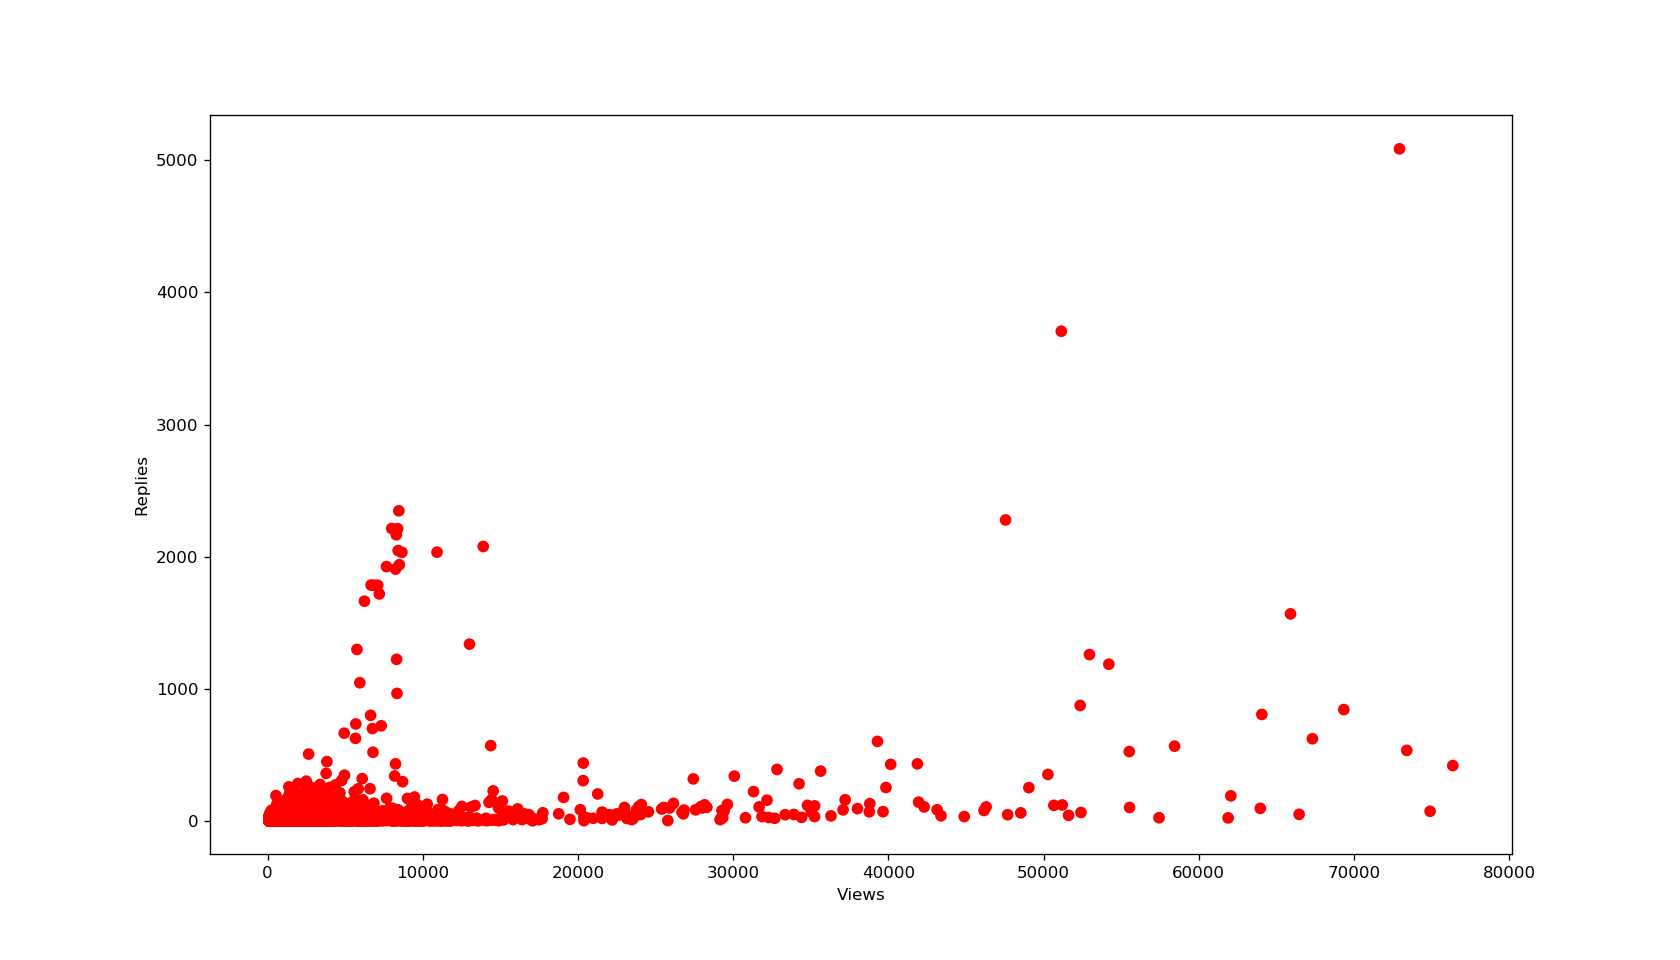

The data file committed next to this chart (first rows):
tid, views, replies
202672, 357, 38
202673, 176, 1
202653, 580, 9
202674, 146, 2
202675, 231, 2
202676, 232, 2
202677, 303, 1
202678, 1476, 5
202679, 102, 3
202680, 169, 2
202681, 272, 25
202682, 127, 2
202683, 320, 31
202684, 307, 5
202685, 168, 10
282160, 694, 1
202686, 289, 5
202687, 457, 49
202688, 147, 7
202690, 216, 10
202689, 450, 15
202691, 276, 4
202692, 892, 15
202694, 266, 14
202696, 3604, 17
202697, 122, 2
202702, 163, 6
202705, 177, 2
202707, 155, 7
202706, 319, 5
202709, 275, 2
202712, 184, 6
202713, 542, 12
202714, 338, 3
202716, 264, 1
202717, 549, 7
202718, 1068, 17
202720, 983, 4
202721, 1026, 74
202722, 255, 8
202723, 7404, 44
202724, 345, 3
202726, 1677, 27
202729, 209, 26
202738, 622, 3
202766, 247, 3
202776, 301, 3
202779, 278, 19
202782, 451, 36
202783, 215, 4
202785, 433, 2
202790, 578, 1
202794, 183, 2
202797, 220, 7
202802, 901, 5
202803, 244, 2
202806, 161, 2
202807, 249, 1
202809, 108, 2
202811, 346, 49
... 27,222 more rows
